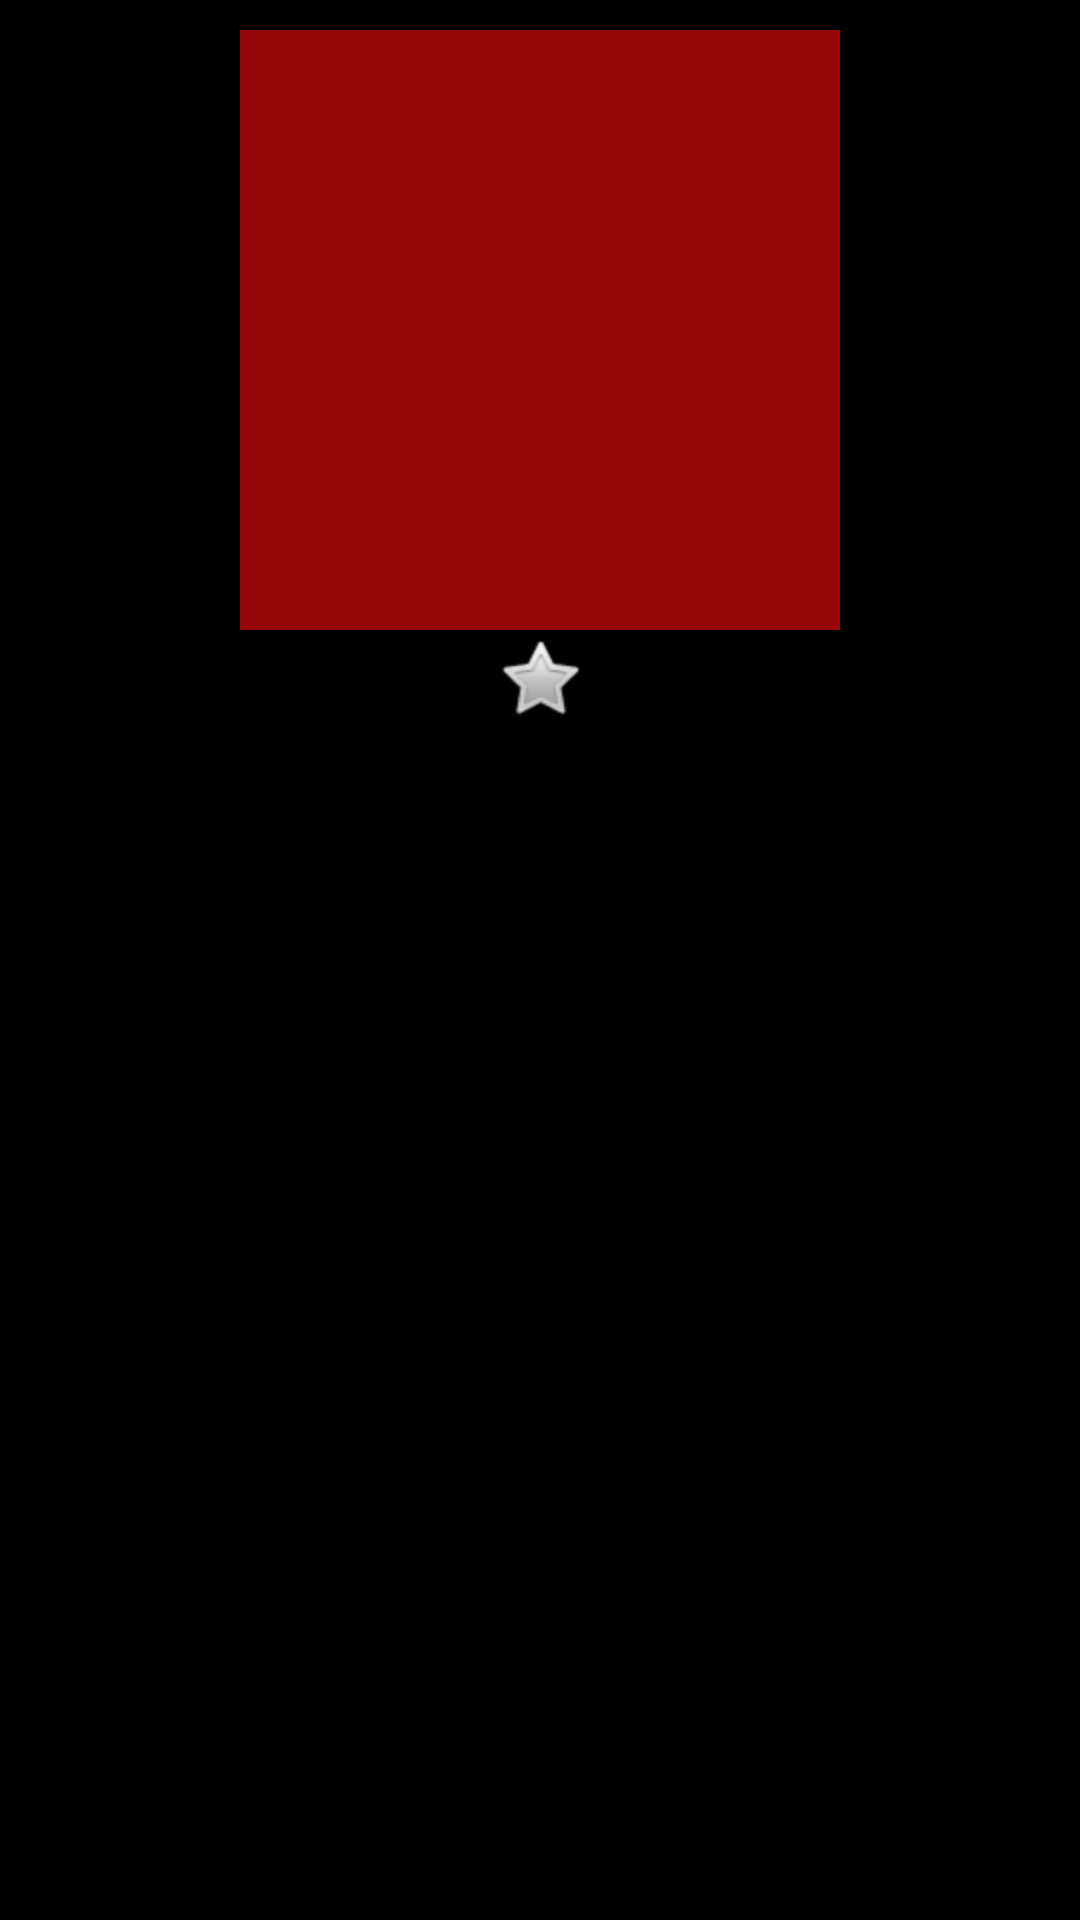

Produce the Android XML layout that renders to this screen, including the resource entries it uses.
<!-- AndroidManifest.xml: application theme AppTheme.NoActionBar -->
<!-- res/layout/activity_detail.xml -->
<?xml version="1.0" encoding="utf-8"?>
<LinearLayout
    android:id="@+id/activity_detail"
    xmlns:android="http://schemas.android.com/apk/res/android"
    xmlns:tools="http://schemas.android.com/tools"
    android:layout_width="match_parent"
    android:layout_height="match_parent"
    android:background="@color/color_black"
    android:gravity="center_horizontal"
    android:orientation="vertical"
    tools:context="com.framgia.marvel01.ui.DetailActivity">

    <ImageView
        android:id="@+id/image_detail"
        android:layout_width="@dimen/dp_200"
        android:layout_height="@dimen/dp_200"
        android:layout_marginTop="@dimen/dp_10"
        android:background="@color/color_sidebar"
        android:paddingBottom="@dimen/dp_5"/>

    <ImageButton
        android:id="@+id/button_like"
        android:layout_width="wrap_content"
        android:layout_height="wrap_content"
        android:background="@android:drawable/btn_star_big_off"/>

    <TextView
        android:id="@+id/text_name_detail"
        android:layout_width="match_parent"
        android:layout_height="wrap_content"
        android:layout_below="@+id/image_detail"
        android:textAlignment="center"
        android:textColor="@color/color_white"
        android:textSize="@dimen/dp_30"
        android:textStyle="bold"/>

    <TextView
        android:id="@+id/text_id_detail"
        android:layout_width="match_parent"
        android:layout_height="wrap_content"
        android:layout_below="@+id/text_name_detail"
        android:textAlignment="center"
        android:textColor="@color/colorAccent"
        android:textSize="@dimen/dp_18"/>

    <TextView
        android:id="@+id/text_modified_detail"
        android:layout_width="match_parent"
        android:layout_height="wrap_content"
        android:layout_below="@+id/text_id_detail"
        android:textAlignment="center"
        android:textColor="@color/color_white"
        android:textSize="@dimen/dp_20"/>

    <TextView
        android:id="@+id/text_description_detail"
        android:layout_width="match_parent"
        android:layout_height="wrap_content"
        android:layout_below="@+id/text_modified_detail"
        android:layout_marginTop="@dimen/dp_18"
        android:textAlignment="center"
        android:textColor="@color/color_white"
        android:textSize="@dimen/dp_18"/>
</LinearLayout>
<!-- resources referenced by this layout -->
<resources>
  <color name="colorAccent">#FF4081</color>
  <color name="color_black">#000000</color>
  <color name="color_sidebar">#97070A</color>
  <color name="color_white">#FFFFFF</color>
  <dimen name="dp_10">10dp</dimen>
  <dimen name="dp_18">18dp</dimen>
  <dimen name="dp_20">20dp</dimen>
  <dimen name="dp_200">200dp</dimen>
  <dimen name="dp_30">30dp</dimen>
  <dimen name="dp_5">5dp</dimen>
  <style name="AppTheme.NoActionBar">
          <item name="windowActionBar">false</item>
          <item name="windowNoTitle">true</item>
      </style>
</resources>
